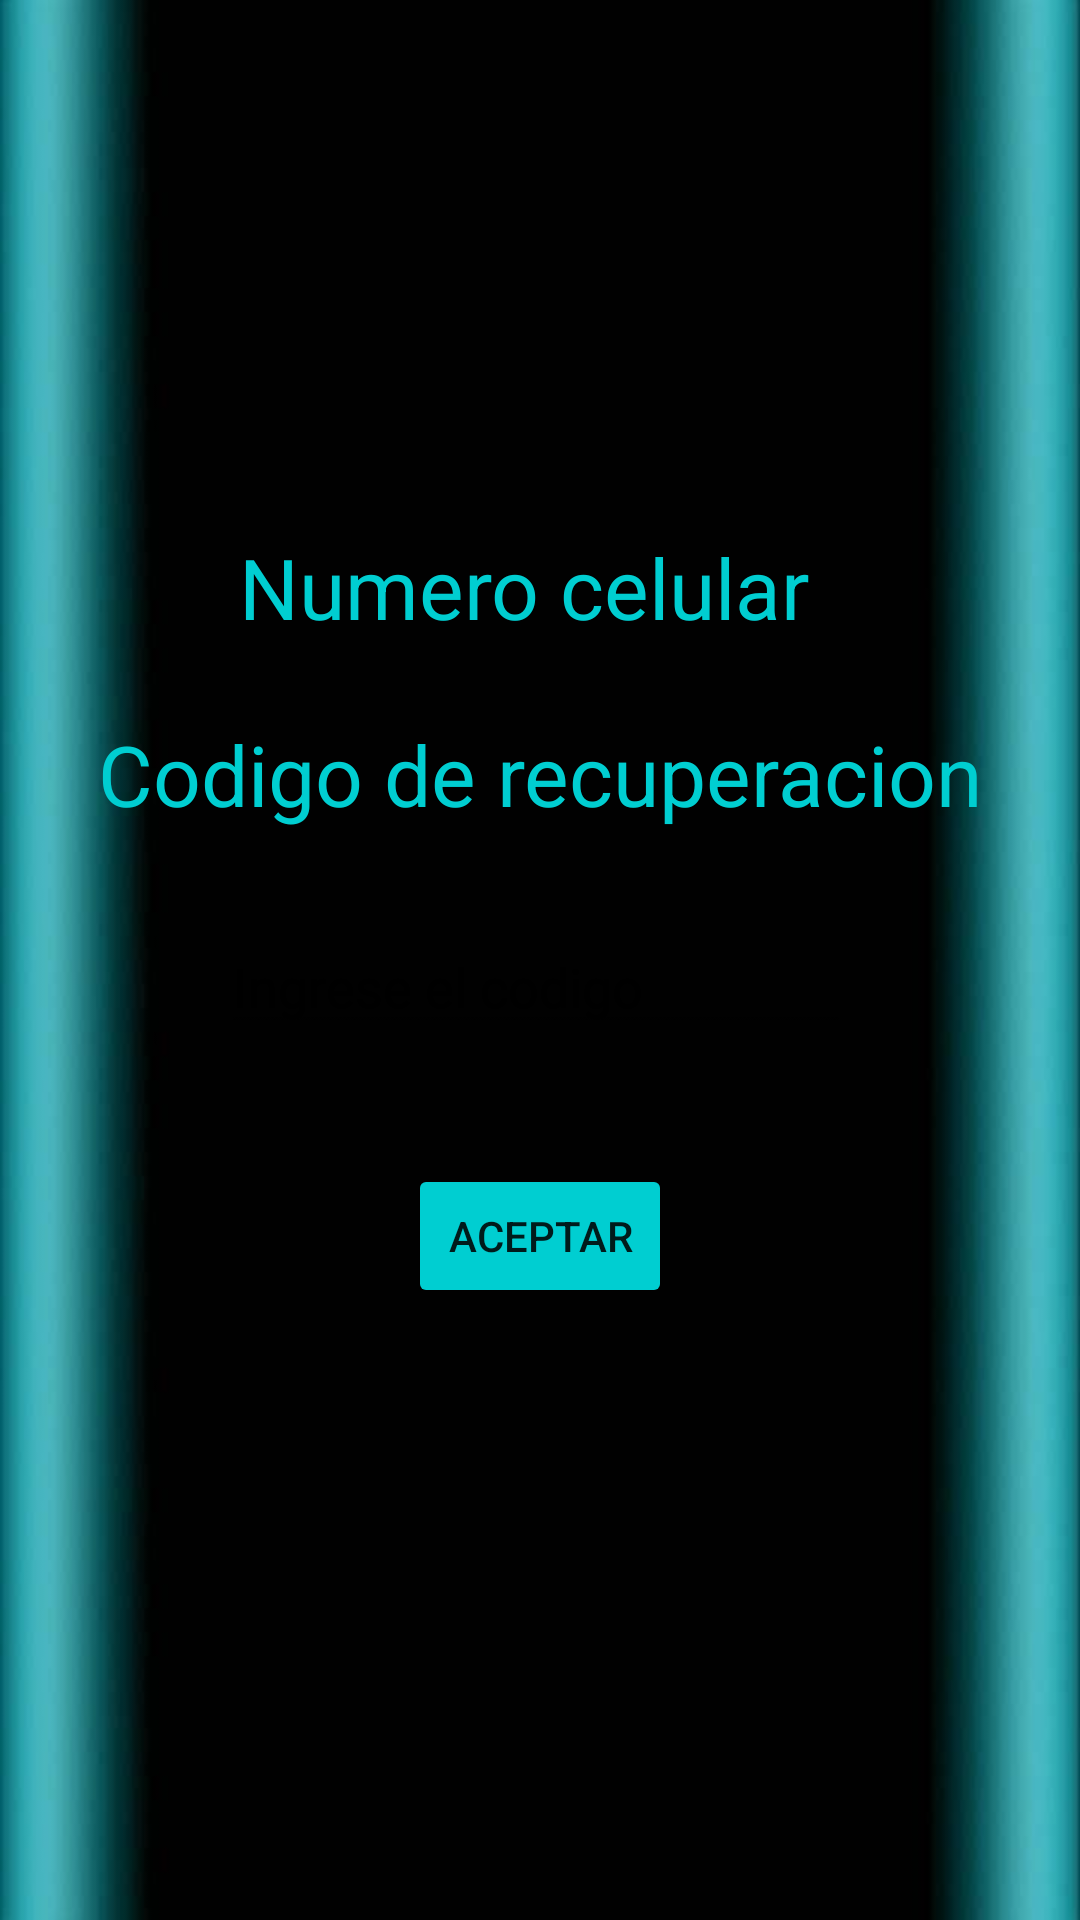

Produce the Android XML layout that renders to this screen, including the resource entries it uses.
<!-- AndroidManifest.xml: application theme Theme.Eyesik1 -->
<!-- res/layout/activity_recuperar_contrasena.xml -->
<?xml version="1.0" encoding="utf-8"?>
<androidx.constraintlayout.widget.ConstraintLayout xmlns:android="http://schemas.android.com/apk/res/android"
    xmlns:app="http://schemas.android.com/apk/res-auto"
    xmlns:tools="http://schemas.android.com/tools"
    android:layout_width="match_parent"
    android:layout_height="match_parent"
    android:background="@drawable/fondoeyesik"
    tools:context=".recuperar_contrasena">

    <TextView
        android:id="@+id/tv10"
        android:layout_width="wrap_content"
        android:layout_height="wrap_content"
        android:layout_marginStart="9dp"
        android:layout_marginTop="177dp"
        android:layout_marginBottom="28dp"
        android:text="Numero celular"
        android:textColor="@color/DarkTurquoise"
        android:textSize="28sp"
        app:layout_constraintBottom_toTopOf="@+id/et8"
        app:layout_constraintStart_toStartOf="@+id/et8"
        app:layout_constraintTop_toTopOf="parent" />

    <TextView
        android:id="@+id/tv11"
        android:layout_width="wrap_content"
        android:layout_height="wrap_content"
        android:layout_marginBottom="30dp"
        android:text="Codigo de recuperacion"
        android:textColor="@color/DarkTurquoise"
        android:textSize="28sp"
        app:layout_constraintBottom_toTopOf="@+id/et9"
        app:layout_constraintEnd_toEndOf="parent"
        app:layout_constraintStart_toStartOf="parent"
        app:layout_constraintTop_toBottomOf="@+id/et8" />

    <EditText
        android:id="@+id/et8"
        android:layout_width="219dp"
        android:layout_height="0dp"
        android:layout_marginBottom="39dp"
        android:ems="10"
        android:hint="Ingrese su numero celular"
        android:inputType="number"
        app:layout_constraintBottom_toTopOf="@+id/tv11"
        app:layout_constraintEnd_toEndOf="parent"
        app:layout_constraintStart_toStartOf="parent"
        app:layout_constraintTop_toBottomOf="@+id/tv10" />

    <EditText
        android:id="@+id/et9"
        android:layout_width="wrap_content"
        android:layout_height="wrap_content"
        android:layout_marginStart="41dp"
        android:layout_marginBottom="40dp"
        android:ems="10"
        android:hint="Ingrese el codigo"
        android:inputType="number"
        app:layout_constraintBottom_toTopOf="@+id/boton6"
        app:layout_constraintStart_toStartOf="@+id/tv11"
        app:layout_constraintTop_toBottomOf="@+id/tv11" />

    <Button
        android:id="@+id/boton6"
        android:layout_width="wrap_content"
        android:layout_height="wrap_content"
        android:layout_marginBottom="204dp"
        android:backgroundTint="@color/DarkTurquoise"
        android:text="aceptar"
        app:cornerRadius="20dp"
        app:layout_constraintBottom_toBottomOf="parent"
        app:layout_constraintEnd_toEndOf="parent"
        app:layout_constraintStart_toStartOf="parent"
        app:layout_constraintTop_toBottomOf="@+id/et9" />
</androidx.constraintlayout.widget.ConstraintLayout>
<!-- resources referenced by this layout -->
<resources>
  <color name="DarkTurquoise">#00CED1</color>
  <!-- drawable fondoeyesik: jpg bitmap (drawable-v24, 20604 bytes) -->
  <style name="Theme.Eyesik1" parent="Theme.MaterialComponents.DayNight.DarkActionBar">
          
          <item name="colorPrimary">@color/purple_500</item>
          <item name="colorPrimaryVariant">@color/DarkTurquoise</item>
          <item name="colorOnPrimary">@color/white</item>
          
          <item name="colorSecondary">@color/teal_200</item>
          <item name="colorSecondaryVariant">@color/teal_700</item>
          <item name="colorOnSecondary">@color/black</item>
          
          <item name="android:statusBarColor" tools:targetApi="l">?attr/colorPrimaryVariant</item>
          
  
          <item name="windowActionBar">false</item>
          <item name="windowNoTitle">true</item>
      </style>
  <color name="purple_500">#FF6200EE</color>
  <color name="white">#FFFFFFFF</color>
  <color name="teal_200">#FF03DAC5</color>
  <color name="teal_700">#FF018786</color>
  <color name="black">#FF000000</color>
</resources>
